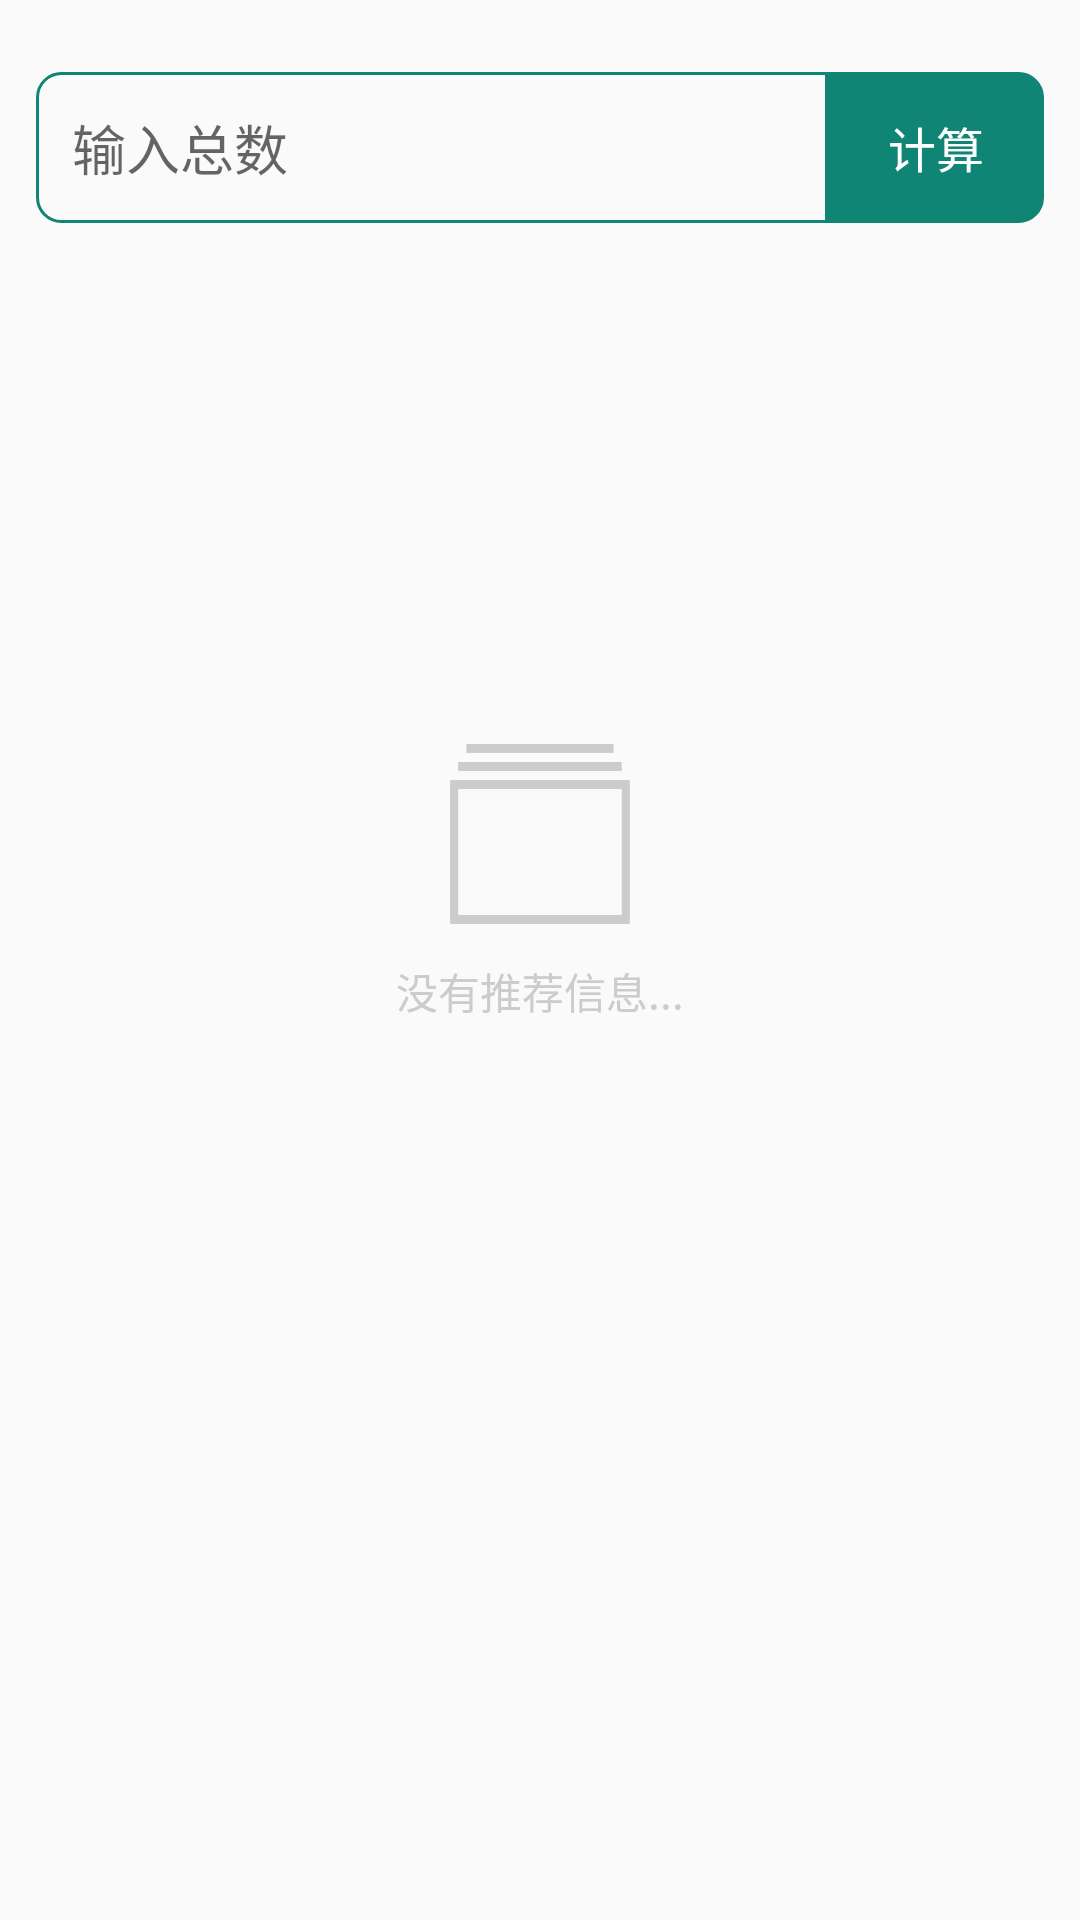

Produce the Android XML layout that renders to this screen, including the resource entries it uses.
<!-- AndroidManifest.xml: application theme AppTheme -->
<!-- res/layout/fragment_home.xml -->
<?xml version="1.0" encoding="utf-8"?>
<androidx.constraintlayout.widget.ConstraintLayout xmlns:android="http://schemas.android.com/apk/res/android"
    xmlns:app="http://schemas.android.com/apk/res-auto"
    xmlns:tools="http://schemas.android.com/tools"
    android:layout_width="match_parent"
    android:layout_height="match_parent"
    android:padding="12dp"
    tools:context=".ui.home.HomeFragment">

    <EditText
        android:id="@+id/et_amount"
        android:layout_width="0dp"
        android:layout_height="wrap_content"
        android:layout_marginTop="12dp"
        android:background="@drawable/shape_edit_compute"
        android:hint="输入总数"
        android:inputType="number"
        android:padding="12dp"
        app:layout_constraintLeft_toLeftOf="parent"
        app:layout_constraintRight_toLeftOf="@id/tv_compute_ok"
        app:layout_constraintRight_toRightOf="parent"
        app:layout_constraintTop_toTopOf="parent" />

    <TextView
        android:id="@+id/tv_compute_ok"
        android:layout_width="wrap_content"
        android:layout_height="0dp"
        android:background="@drawable/shape_button_compute"
        android:gravity="center"
        android:paddingLeft="20dp"
        android:paddingTop="8dp"
        android:paddingRight="20dp"
        android:paddingBottom="8dp"
        android:text="计算"
        android:textColor="@color/color_ffffffff"
        android:textSize="16sp"
        app:layout_constraintBottom_toBottomOf="@id/et_amount"
        app:layout_constraintLeft_toRightOf="@id/et_amount"
        app:layout_constraintRight_toRightOf="parent"
        app:layout_constraintTop_toTopOf="@id/et_amount" />

    <androidx.core.widget.ContentLoadingProgressBar
        android:id="@+id/clp_loading"
        style="?android:attr/progressBarStyleSmall"
        android:layout_width="wrap_content"
        android:layout_height="wrap_content"
        app:layout_constraintBottom_toBottomOf="parent"
        app:layout_constraintLeft_toLeftOf="parent"
        app:layout_constraintRight_toRightOf="parent"
        app:layout_constraintTop_toBottomOf="@id/et_amount"
        app:layout_constraintVertical_bias="0.39" />

    <TextView
        android:id="@+id/tv_loading_msg"
        android:layout_width="wrap_content"
        android:layout_height="wrap_content"
        android:layout_marginTop="12dp"
        android:text="计算中..."
        app:layout_constraintLeft_toLeftOf="parent"
        app:layout_constraintRight_toRightOf="parent"
        app:layout_constraintTop_toBottomOf="@id/clp_loading" />

    <androidx.constraintlayout.widget.Group
        android:id="@+id/group_loading"
        android:layout_width="wrap_content"
        android:layout_height="wrap_content"
        android:visibility="gone"
        app:constraint_referenced_ids="clp_loading,tv_loading_msg" />

    <androidx.recyclerview.widget.RecyclerView
        android:id="@+id/rv_card_list"
        android:layout_width="match_parent"
        android:layout_height="0dp"
        android:layout_marginTop="16dp"
        app:layout_constraintBottom_toBottomOf="parent"
        app:layout_constraintLeft_toLeftOf="parent"
        app:layout_constraintRight_toRightOf="parent"
        app:layout_constraintTop_toBottomOf="@id/et_amount" />

    <ImageView
        android:id="@+id/iv_empty_view"
        android:layout_width="wrap_content"
        android:layout_height="wrap_content"
        android:src="@drawable/ic_empty_card"
        app:layout_constraintBottom_toBottomOf="@id/rv_card_list"
        app:layout_constraintLeft_toLeftOf="@id/rv_card_list"
        app:layout_constraintRight_toRightOf="@id/rv_card_list"
        app:layout_constraintTop_toTopOf="@id/rv_card_list"
        app:layout_constraintVertical_bias="0.32999998" />

    <TextView
        android:id="@+id/tv_empty_msg"
        android:layout_width="wrap_content"
        android:layout_height="wrap_content"
        android:layout_marginTop="12dp"
        android:text="没有推荐信息..."
        android:textColor="@color/color_cccccc"
        app:layout_constraintLeft_toLeftOf="parent"
        app:layout_constraintRight_toRightOf="parent"
        app:layout_constraintTop_toBottomOf="@id/iv_empty_view" />

    <androidx.constraintlayout.widget.Group
        android:id="@+id/group_empty"
        android:layout_width="wrap_content"
        android:layout_height="wrap_content"
        android:visibility="visible"
        app:constraint_referenced_ids="iv_empty_view,tv_empty_msg" />

</androidx.constraintlayout.widget.ConstraintLayout>
<!-- resources referenced by this layout -->
<resources>
  <color name="color_cccccc">#cccccc</color>
  <color name="color_ffffffff">#ffffffff</color>
  <!-- drawable ic_empty_card (drawable) -->
  <vector xmlns:android="http://schemas.android.com/apk/res/android"
      android:width="60dp"
      android:height="60dp"
      android:viewportWidth="1127"
      android:viewportHeight="1024">
    <path
        android:fillColor="#cccccc"
        android:pathData="M102.4,0l921.6,0 0,51.2 -921.6,0 0,-51.2Z"/>
    <path
        android:fillColor="#cccccc"
        android:pathData="M51.2,102.4l1024,0 0,51.2 -1024,0 0,-51.2Z"/>
    <path
        android:fillColor="#cccccc"
        android:pathData="M0,211.4l0,805.99C0,1021.03 3.23,1024 7.17,1024l1112.01,0c3.99,0 7.17,-2.97 7.17,-6.6L1126.35,211.4C1126.4,207.77 1123.17,204.8 1119.18,204.8L7.17,204.8C3.23,204.8 0,207.77 0,211.4zM51.2,256l1024,0 0,716.8L51.2,972.8 51.2,256z"/>
  </vector>
  <!-- drawable shape_button_compute (drawable) -->
  <?xml version="1.0" encoding="utf-8"?>
  <shape xmlns:android="http://schemas.android.com/apk/res/android">
  
      <corners
          android:bottomRightRadius="8dp"
          android:topRightRadius="8dp" />
      <solid android:color="@color/colorPrimaryDark" />
      <stroke android:color="@color/colorPrimaryDark" android:width="1dp"/>
  </shape>
  <!-- drawable shape_edit_compute (drawable) -->
  <?xml version="1.0" encoding="utf-8"?>
  <shape xmlns:android="http://schemas.android.com/apk/res/android">
  
      <stroke android:color="@color/colorPrimaryDark" android:width="1dp"/>
      <corners android:bottomLeftRadius="8dp" android:topLeftRadius="8dp"/>
  
  </shape>
  <style name="AppTheme" parent="Theme.AppCompat.Light.DarkActionBar">
          
          <item name="colorPrimary">@color/colorPrimary</item>
          <item name="colorPrimaryDark">@color/colorPrimaryDark</item>
          <item name="colorAccent">@color/colorAccent</item>
          <item name="titleTextColor">@color/colorAccent</item>
          <item name="android:windowContentOverlay">@null</item>
      </style>
  <color name="colorPrimaryDark">#118575</color>
  <color name="colorPrimary">#efefef</color>
  <color name="colorAccent">#118575</color>
</resources>
